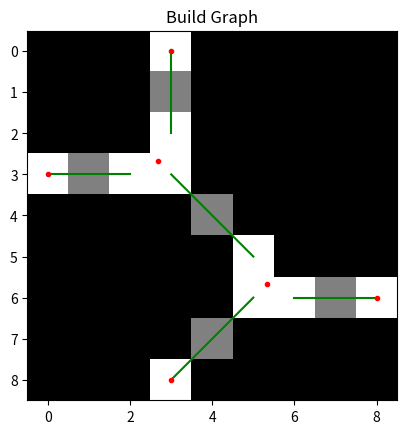

Generate this figure with matplotlib:
#!/usr/bin/env python3


"""
The methods are taken from
https://github.com/yxdragon/sknw
"""

import networkx as nx
import numpy as np


# get neighbors d index
def neighbors(shape):
    dim = len(shape)
    block = np.ones([3] * dim)
    block[tuple([1] * dim)] = 0
    idx = np.where(block > 0)
    idx = np.array(idx, dtype=np.uint8).T
    idx = np.array(idx - [1] * dim)
    acc = np.cumprod((1,) + shape[::-1][:-1])
    return np.dot(idx, acc[::-1])


# @jit(nopython=True)  # my mark
def mark(img, nbs):  # mark the array use (0, 1, 2)
    img = img.ravel()
    for p in range(len(img)):
        if img[p] == 0:
            continue
        s = sum(img[p + dp] != 0 for dp in nbs)
        img[p] = 1 if s == 2 else 2


# @jit(nopython=True)  # trans index to r, c...
def idx2rc(idx, acc):
    rst = np.zeros((len(idx), len(acc)), dtype=np.int16)
    for i in range(len(idx)):
        for j in range(len(acc)):
            rst[i, j] = idx[i] // acc[j]
            idx[i] -= rst[i, j] * acc[j]
    rst -= 1
    return rst


# @jit(nopython=True)  # fill a node (may be two or more points)
def fill(img, p, num, nbs, acc, buf):
    back = img[p]
    img[p] = num
    buf[0] = p
    cur = 0
    s = 1

    while True:
        p = buf[cur]
        for dp in nbs:
            cp = p + dp
            if img[cp] == back:
                img[cp] = num
                buf[s] = cp
                s += 1
        cur += 1
        if cur == s:
            break
    return idx2rc(buf[:s], acc)


# trace the edge and use a buffer, then buf.copy, if use [] numba not works
# @jit(nopython=True)
def trace(img, p, nbs, acc, buf):
    c1 = 0
    c2 = 0
    newp = 0
    cur = 1
    while True:
        buf[cur] = p
        img[p] = 0
        cur += 1
        for dp in nbs:
            cp = p + dp
            if img[cp] >= 10:
                if c1 == 0:
                    c1 = img[cp]
                    buf[0] = cp
                else:
                    c2 = img[cp]
                    buf[cur] = cp
            if img[cp] == 1:
                newp = cp
        p = newp
        if c2 != 0:
            break
    return (c1 - 10, c2 - 10, idx2rc(buf[: cur + 1], acc))


# @jit(nopython=True)  # parse the image then get the nodes and edges
def parse_struc(img, pts, nbs, acc):
    img = img.ravel()
    buf = np.zeros(131072, dtype=np.int64)
    num = 10
    nodes = []
    for p in pts:
        if img[p] == 2:
            nds = fill(img, p, num, nbs, acc, buf)
            num += 1
            nodes.append(nds)
    edges = []
    for p in pts:
        for dp in nbs:
            if img[p + dp] == 1:
                edge = trace(img, p + dp, nbs, acc, buf)
                edges.append(edge)
    return nodes, edges


# use nodes and edges build a networkx graph


def build_graph(nodes, edges, multi=False):
    graph = nx.MultiGraph() if multi else nx.Graph()
    for i in range(len(nodes)):
        graph.add_node(i, pts=nodes[i], o=nodes[i].mean(axis=0))
    for s, e, pts in edges:
        ln = np.linalg.norm(pts[1:] - pts[:-1], axis=1).sum()
        graph.add_edge(s, e, pts=pts, weight=ln)
    return graph


def buffer(ske):
    buf = np.zeros(tuple(np.array(ske.shape) + 2), dtype=np.uint16)
    buf[tuple([slice(1, -1)] * buf.ndim)] = ske
    return buf


def mark_node(ske):
    buf = buffer(ske)
    nbs = neighbors(buf.shape)
    acc = np.cumprod((1,) + buf.shape[::-1][:-1])[::-1]
    mark(buf, nbs)
    return buf


def build_sknw(ske, multi=False):
    buf = buffer(ske)
    nbs = neighbors(buf.shape)
    acc = np.cumprod((1,) + buf.shape[::-1][:-1])[::-1]
    mark(buf, nbs)
    pts = np.array(np.where(buf.ravel() == 2))[0]
    nodes, edges = parse_struc(buf, pts, nbs, acc)
    return build_graph(nodes, edges, multi)


# draw the graph


def draw_graph(img, graph, cn=255, ce=128):
    acc = np.cumprod((1,) + img.shape[::-1][:-1])[::-1]
    img = img.ravel()
    for (s, e) in graph.edges():
        eds = graph[s][e]
        if isinstance(graph, nx.MultiGraph):
            for i in eds:
                pts = eds[i]["pts"]
                img[np.dot(pts, acc)] = ce
        else:
            img[np.dot(eds["pts"], acc)] = ce
    for idx in graph.nodes():
        pts = graph.nodes[idx]["pts"]
        img[np.dot(pts, acc)] = cn


if __name__ == "__main__":
    import matplotlib.pyplot as plt

    img = np.array(
        [
            [0, 0, 0, 1, 0, 0, 0, 0, 0],
            [0, 0, 0, 1, 0, 0, 0, 0, 0],
            [0, 0, 0, 1, 0, 0, 0, 0, 0],
            [1, 1, 1, 1, 0, 0, 0, 0, 0],
            [0, 0, 0, 0, 1, 0, 0, 0, 0],
            [0, 0, 0, 0, 0, 1, 0, 0, 0],
            [0, 0, 0, 0, 0, 1, 1, 1, 1],
            [0, 0, 0, 0, 1, 0, 0, 0, 0],
            [0, 0, 0, 1, 0, 0, 0, 0, 0],
        ]
    )

    node_img = mark_node(img)
    graph = build_sknw(img)

    plt.imshow(node_img[1:-1, 1:-1], cmap="gray")

    # draw edges by pts
    for (s, e) in graph.edges():
        ps = graph[s][e]["pts"]
        plt.plot(ps[:, 1], ps[:, 0], "green")

    # draw node by o
    nodes = graph.nodes()
    ps = np.array([nodes[i]["o"] for i in nodes])
    plt.plot(ps[:, 1], ps[:, 0], "r.")

    # title and show
    plt.title("Build Graph")
    plt.show()
